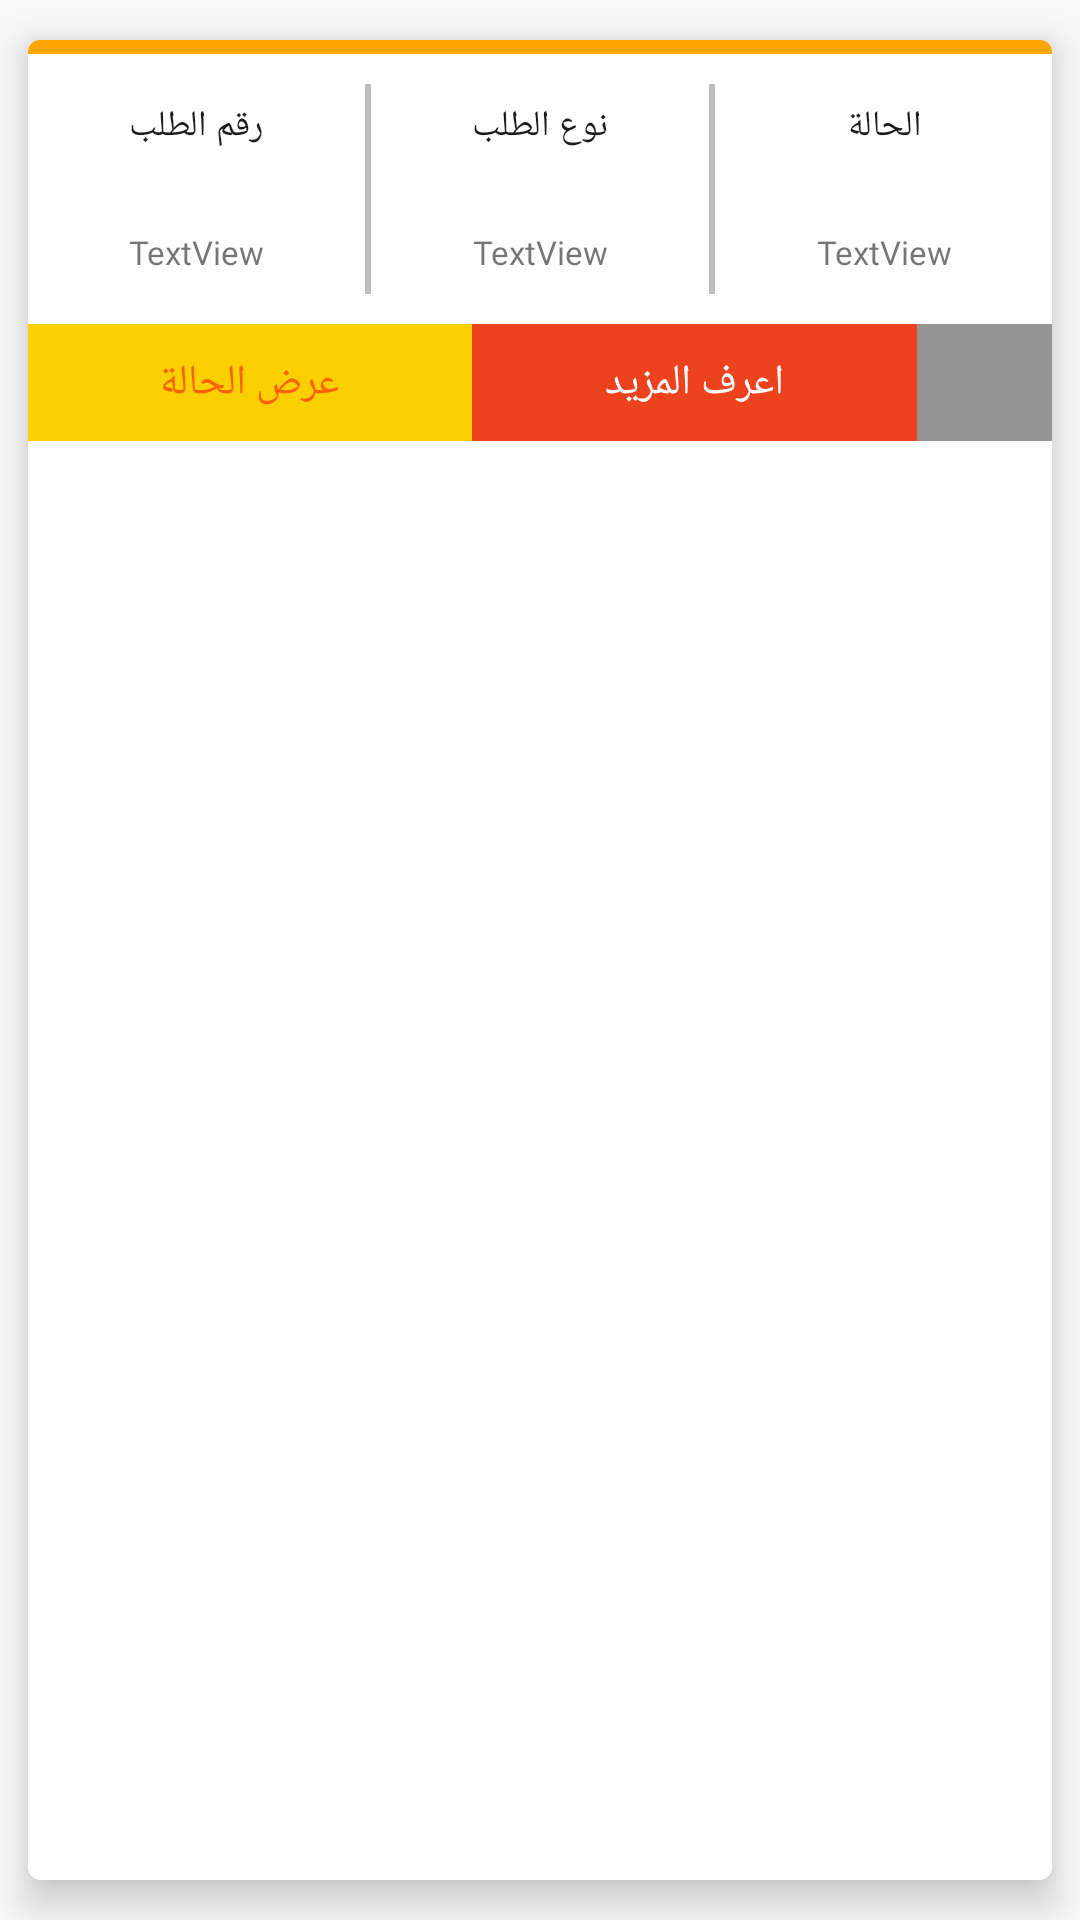

The Android layout XML behind this screen, and the referenced resources:
<!-- AndroidManifest.xml: application theme AppTheme -->
<!-- res/layout/req_info.xml -->
<?xml version="1.0" encoding="utf-8"?>
<RelativeLayout xmlns:android="http://schemas.android.com/apk/res/android"
    xmlns:app="http://schemas.android.com/apk/res-auto"
    xmlns:tools="http://schemas.android.com/tools"
    android:layout_width="match_parent"
    android:layout_height="match_parent"
    android:theme="@style/AppTheme">

    <com.google.android.material.card.MaterialCardView
        android:layout_width="match_parent"
        android:layout_height="match_parent"
        android:theme="@style/Theme.MaterialComponents"
        app:cardBackgroundColor="@color/white"
        app:cardElevation="8dp"
        app:cardUseCompatPadding="true">

        <LinearLayout
            android:layout_width="match_parent"
            android:layout_height="wrap_content"
            android:background="?android:attr/selectableItemBackground"
            android:orientation="vertical"
            android:theme="@style/AppTheme">


            <RelativeLayout
                android:layout_width="match_parent"
                android:layout_height="match_parent"
                android:background="@color/colorPrimary">

                <TextView
                    android:layout_width="match_parent"
                    android:layout_height="5dp"
                    android:fontFamily="@font/handlee"
                    android:gravity="center" />
            </RelativeLayout>


            <LinearLayout
                android:layout_width="match_parent"
                android:layout_height="match_parent"
                android:layout_weight="1"
                android:background="@android:color/transparent"
                android:orientation="horizontal"
                android:weightSum="3">

                <LinearLayout
                    android:layout_width="match_parent"
                    android:layout_height="match_parent"
                    android:layout_weight="1"
                    android:orientation="vertical"
                    android:paddingTop="3dp"
                    android:paddingBottom="3dp"
                    android:weightSum="2">

                    <TextView

                        android:id="@+id/order_noT"
                        android:layout_width="match_parent"
                        android:layout_height="match_parent"
                        android:layout_gravity="center"
                        android:layout_marginStart="2dp"
                        android:layout_marginEnd="2dp"
                        android:layout_weight="1"
                        android:fontFamily="@font/handlee"
                        android:gravity="center"
                        android:paddingStart="2dp"
                        android:paddingTop="5dp"
                        android:paddingEnd="2dp"
                        android:paddingBottom="5dp"
                        android:text="@string/order_no"
                        android:textColor="@color/primary_text"
                        android:textSize="12sp" />

                    <TextView

                        android:id="@+id/req_id"
                        android:layout_width="wrap_content"
                        android:layout_height="match_parent"
                        android:layout_gravity="center"
                        android:layout_weight="1"
                        android:fontFamily="@font/handlee"
                        android:gravity="center"
                        android:paddingTop="5dp"
                        android:paddingBottom="5dp"
                        android:text="TextView"
                        android:textSize="11sp" />
                </LinearLayout>

                <View
                    style="@style/Divider"
                    android:layout_width="2dp"
                    android:layout_height="70dp"
                    android:layout_marginTop="10dp"
                    android:layout_marginBottom="10dp" />

                <LinearLayout
                    android:layout_width="match_parent"
                    android:layout_height="match_parent"
                    android:layout_weight="1"
                    android:orientation="vertical"
                    android:paddingTop="3dp"
                    android:paddingBottom="3dp"
                    android:weightSum="2">

                    <TextView

                        android:id="@+id/typeT"
                        android:layout_width="match_parent"
                        android:layout_height="match_parent"
                        android:layout_marginStart="2dp"
                        android:layout_marginEnd="2dp"
                        android:layout_weight="1"
                        android:fontFamily="@font/handlee"
                        android:gravity="center"
                        android:paddingStart="2dp"
                        android:paddingTop="5dp"
                        android:paddingEnd="2dp"
                        android:paddingBottom="5dp"
                        android:text="@string/order_type"
                        android:textColor="@color/primary_text"
                        android:textSize="12sp" />

                    <TextView
                        android:id="@+id/req_type"
                        android:layout_width="wrap_content"
                        android:layout_height="match_parent"
                        android:layout_gravity="center"
                        android:layout_weight="1"
                        android:fontFamily="@font/handlee"
                        android:gravity="center"
                        android:paddingTop="5dp"
                        android:paddingBottom="5dp"
                        android:text="TextView"
                        android:textSize="11sp" />
                </LinearLayout>

                <View
                    style="@style/Divider"
                    android:layout_width="2dp"
                    android:layout_height="70dp"
                    android:layout_marginTop="10dp"
                    android:layout_marginBottom="10dp" />

                <LinearLayout
                    android:layout_width="match_parent"
                    android:layout_height="match_parent"
                    android:layout_weight="1"
                    android:orientation="vertical"
                    android:paddingTop="3dp"
                    android:paddingBottom="3dp"
                    android:weightSum="2">

                    <TextView

                        android:id="@+id/statusT"
                        android:layout_width="match_parent"
                        android:layout_height="match_parent"
                        android:layout_marginStart="2dp"
                        android:layout_marginEnd="2dp"
                        android:layout_weight="1"
                        android:fontFamily="@font/handlee"
                        android:gravity="center"
                        android:paddingStart="2dp"
                        android:paddingTop="5dp"
                        android:paddingEnd="2dp"
                        android:paddingBottom="5dp"
                        android:text="@string/req_status"
                        android:textColor="@color/primary_text"
                        android:textSize="12sp" />

                    <TextView
                        android:id="@+id/req_status"
                        android:layout_width="wrap_content"
                        android:layout_height="match_parent"
                        android:layout_gravity="center"
                        android:layout_weight="1"
                        android:fontFamily="@font/handlee"
                        android:gravity="center"
                        android:paddingTop="5dp"
                        android:paddingBottom="5dp"
                        android:text="TextView"
                        android:textSize="11sp" />
                </LinearLayout>

                
            </LinearLayout>

            <LinearLayout
                android:layout_width="wrap_content"
                android:layout_height="match_parent"
                android:orientation="horizontal"
                android:weightSum="3">

                <RelativeLayout
                    android:id="@+id/rel_status"
                    android:layout_width="match_parent"
                    android:layout_height="wrap_content"
                    android:layout_weight=".85"
                    android:background="@color/statusbg"
                    android:padding="10dp">

                    <TextView
                        android:layout_width="match_parent"
                        android:layout_height="wrap_content"
                        android:layout_centerInParent="true"
                        android:fontFamily="@font/handlee"
                        android:foregroundGravity="center"
                        android:gravity="center"
                        android:text="@string/view_status"
                        android:textColor="@color/colorAccent" />
                </RelativeLayout>

                <RelativeLayout
                    android:id="@+id/rel_more"
                    android:layout_width="match_parent"
                    android:layout_height="wrap_content"
                    android:layout_weight=".85"
                    android:background="@color/moreinfobg"
                    android:padding="10dp">

                    <TextView
                        android:layout_width="match_parent"
                        android:layout_height="wrap_content"
                        android:layout_centerInParent="true"
                        android:fontFamily="@font/handlee"
                        android:gravity="center"
                        android:text="@string/more_info"
                        android:textColor="@color/white" />
                </RelativeLayout>

                <RelativeLayout
                    android:id="@+id/deleteBtn"
                    android:layout_width="match_parent"
                    android:layout_height="match_parent"
                    android:layout_weight="1.3"
                    android:background="@color/deletebg"
                    android:padding="6dp"
                    tools:visibility="visible">

                    <ImageView
                        android:layout_width="match_parent"
                        android:layout_height="match_parent"
                        android:src="@drawable/delete"
                        app:srcCompat="@drawable/delete" />
                </RelativeLayout>
            </LinearLayout>
        </LinearLayout>
    </com.google.android.material.card.MaterialCardView>
</RelativeLayout>
<!-- resources referenced by this layout -->
<resources>
  <color name="colorAccent">@color/colorPrimaryDark</color>
  <color name="colorPrimary">#ffa600</color>
  <color name="deletebg">#959595</color>
  <color name="moreinfobg">#ec421e</color>
  <color name="primary_text">#1B1B1B</color>
  <color name="statusbg">#fcd000</color>
  <color name="white">#ffffff</color>
  <string name="more_info">اعرف المزيد</string>
  <string name="order_no">رقم الطلب</string>
  <string name="order_type">نوع الطلب</string>
  <string name="req_status">الحالة</string>
  <string name="view_status">عرض الحالة</string>
  <style name="AppTheme" parent="Theme.AppCompat.Light.DarkActionBar">
          <item name="colorPrimary">@color/colorPrimary</item>
          <item name="colorPrimaryDark">@color/colorPrimaryDark</item>
          <item name="colorAccent">@color/colorAccent</item>
          <item name="windowActionBar">false</item>
          <item name="windowNoTitle">true</item>
          
          <item name="android:textColorPrimary">@color/primary_text</item>
          <item name="android:screenOrientation">portrait</item>
          <item name="android:windowActionBarOverlay">true</item>
          <item name="drawerArrowStyle">@style/DrawerHamburgerStyle</item>
  
      </style>
  <style name="Divider">
          <item name="android:layout_width">match_parent</item>
          <item name="android:layout_height">1dp</item>
          <item name="android:background">@color/divider</item>
      </style>
  <color name="colorPrimaryDark">#ff6200</color>
  <style name="DrawerHamburgerStyle" parent="@style/Widget.AppCompat.DrawerArrowToggle">
          <item name="spinBars">true</item>
          <item name="color">@color/colorPrimaryDark</item>
      </style>
  <color name="divider">#BDBDBD</color>
</resources>
